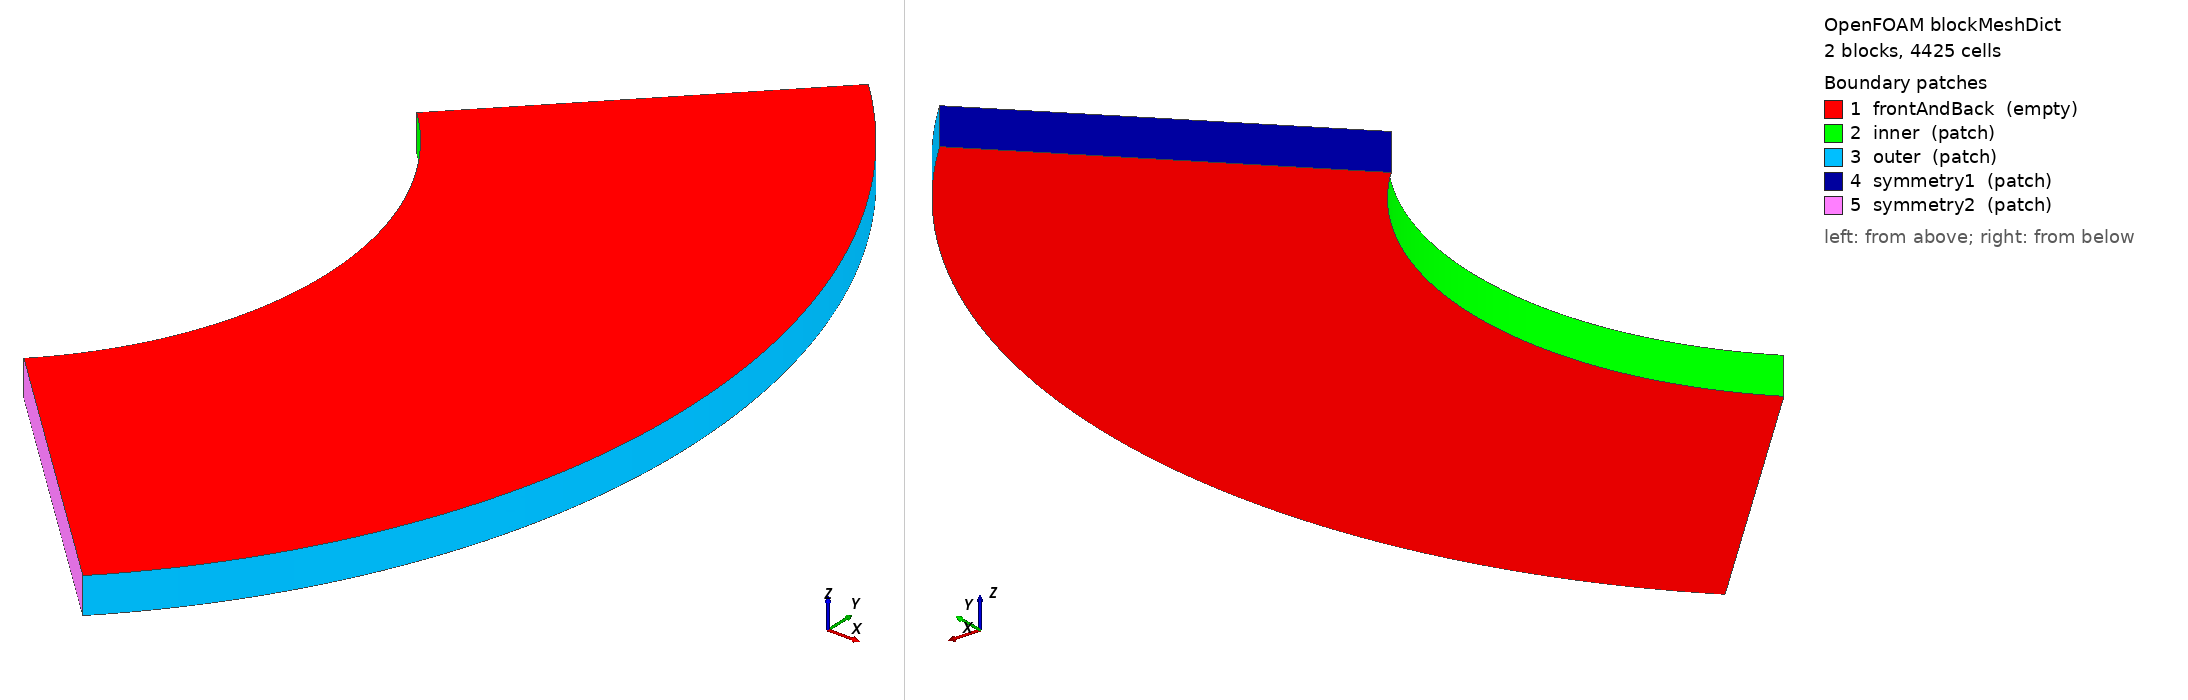

OpenFOAM case: the mesh blockMesh builds from blockMeshDict, 2 block(s), 4425 cells. Boundary patches (legend numbers): 1 frontAndBack (empty), 2 inner (patch), 3 outer (patch), 4 symmetry1 (patch), 5 symmetry2 (patch). Left view from above one corner, right view from below the opposite corner. Boundary conditions: 1 field file(s) under 0/; 2 of 5 drawn patches have an entry in a shipped field file.

=== system/blockMeshDict ===
/*--------------------------------*- C++ -*----------------------------------*\
| =========                 |                                                 |
| \\      /  F ield         | OpenFOAM: The Open Source CFD Toolbox           |
|  \\    /   O peration     | Version:  2.3.0                                 |
|   \\  /    A nd           | Web:      www.OpenFOAM.org                      |
|    \\/     M anipulation  |                                                 |
\*---------------------------------------------------------------------------*/
FoamFile
{
    version     2.0;
    format      ascii;
    class       dictionary;
    object      blockMeshDict;
}
// * * * * * * * * * * * * * * * * * * * * * * * * * * * * * * * * * * * * * //

convertToMeters 0.01;

vertices
(
    (    1.4142135623731  -1.41421356237309                  0 )  // 0 v5
    (   1.06066017177982  -1.06066017177982                  0 )  // 1 v3
    (  0.707106781186548 -0.707106781186547                  0 )  // 2 v1
    (  0.707106781186547  0.707106781186548                  0 )  // 3 v6
    (   1.06066017177982   1.06066017177982                  0 )  // 4 v7
    (   1.41421356237309    1.4142135623731                  0 )  // 5 v8
    (    1.4142135623731  -1.41421356237309                0.1 )  // 6 v11
    (   1.06066017177982  -1.06066017177982                0.1 )  // 7 v10
    (  0.707106781186548 -0.707106781186547                0.1 )  // 8 v9
    (  0.707106781186547  0.707106781186548                0.1 )  // 9 v12
    (   1.06066017177982   1.06066017177982                0.1 )  // 10 v13
    (   1.41421356237309    1.4142135623731                0.1 )  // 11 v14
);

edges
(
  arc 2 3 (1.000000 0.000000 0.000000) // arc0 (v1 v6)
  arc 1 4 (1.500000 0.000000 0.000000) // arc1 (v3 v7)
  arc 0 5 (2.000000 0.000000 0.000000) // arc2 (v5 v8)
  arc 8 9 (1.000000 0.000000 0.100000) // arc3 (v9 v12)
  arc 7 10 (1.500000 0.000000 0.100000) // arc4 (v10 v13)
  arc 6 11 (2.000000 0.000000 0.100000) // arc5 (v11 v14)
);

blocks
(
    hex (2 1 4 3 8 7 10 9) inner (25 59 1) simpleGrading (1 1 1)  // inner (v1 v3 v7 v6 v9 v10 v13 v12)
    hex (1 0 5 4 7 6 11 10) outer (50 59 1) simpleGrading (1 1 1)  // outer (v3 v5 v8 v7 v10 v11 v14 v13)
);

boundary
(
    frontAndBack
    {
        type empty;
        faces
        (
            (2 3 4 1)  // f-inner-b (v1 v6 v7 v3)
            (8 7 10 9)  // f-inner-t (v9 v10 v13 v12)
            (1 4 5 0)  // f-outer-b (v3 v7 v8 v5)
            (7 6 11 10)  // f-outer-t (v10 v11 v14 v13)
        );
    }
    inner
    {
        type patch;
        faces
        (
            (2 8 9 3)  // f-inner-w (v1 v9 v12 v6)
        );
    }
    outer
    {
        type patch;
        faces
        (
            (0 5 11 6)  // f-outer-n (v5 v8 v14 v11)
        );
    }
    symmetry1
    {
        type patch;
        faces
        (
            (4 3 9 10)  // f-inner-n (v7 v6 v12 v13)
            (5 4 10 11)  // f-outer-n (v8 v7 v13 v14)
        );
    }
    symmetry2
    {
        type patch;
        faces
        (
            (2 1 7 8)  // f-inner-s (v1 v3 v10 v9)
            (1 0 6 7)  // f-outer-s (v3 v5 v11 v10)
        );
    }
);

mergePatchPairs
(
);

// ************************************************************************* //


=== 0/D ===
/*--------------------------------*- C++ -*----------------------------------*\
| =========                 |                                                 |
| \\      /  F ield         | OpenFOAM: The Open Source CFD Toolbox           |
|  \\    /   O peration     | Version:  2.3.0                                 |
|   \\  /    A nd           | Web:      www.OpenFOAM.org                      |
|    \\/     M anipulation  |                                                 |
\*---------------------------------------------------------------------------*/
FoamFile
{
    version     2.0;
    format      ascii;
    class       volVectorField;
    object      D;
}
// * * * * * * * * * * * * * * * * * * * * * * * * * * * * * * * * * * * * * //

dimensions          [ 0 1 0 0 0 0 0 ];

internalField       uniform ( 0 0 0 );

boundaryField
{
    inner
    {
        type            tractionDisplacement;
        traction        uniform (0 0 0);
        pressure        uniform 1e7;
        relax           1;
        gradient        uniform (0 0 0);
        value           uniform (0 0 0);
    }
    outer
    {
        type            tractionDisplacement;
        traction        uniform (0 0 0);
        pressure        uniform 0;
        relax           1;
        gradient        uniform (0 0 0);
        value           uniform (0 0 0);
    }
    "symmetry.*"
    {
        type            cyclicAMI;
    }
    fontAndBackPlanes
    {
        type            empty;
    }
}

// ************************************************************************* //
